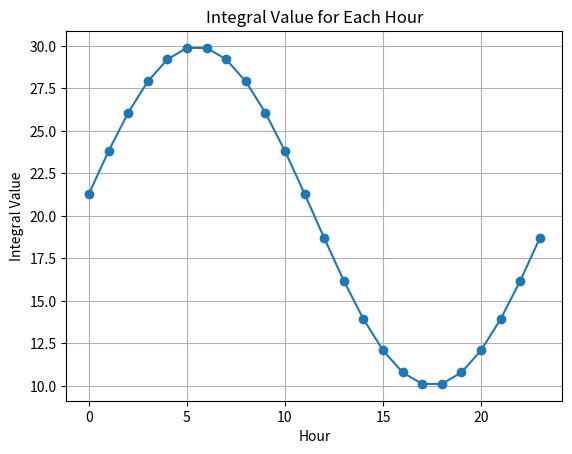

Recreate this plot in Python.
import numpy as np
from scipy.integrate import quad
import matplotlib.pyplot as plt

# 已知数据：最低值、最高值和平均值
T_min = 10  # 最低温度
T_max = 30  # 最高温度
T_avg = 20  # 平均温度

# 创建正弦拟合函数
def sine_func(x, a, b, c, d):
    return a * np.sin(b * x + c) + d

# 定义正弦拟合参数
a = (T_max - T_min) / 2
b = 2 * np.pi / 24
c = 0
d = T_avg

# 计算每个小时的积分值
integral_results = []
for hour in range(24):
    integral_result, _ = quad(lambda x: a * np.sin(b * x + c) + d, hour, hour + 1)
    integral_results.append(integral_result)

# 绘制每小时的积分值图像
plt.figure()
plt.plot(range(24), integral_results, marker='o')
plt.xlabel('Hour')
plt.ylabel('Integral Value')
plt.title('Integral Value for Each Hour')
plt.grid(True)
plt.show()
